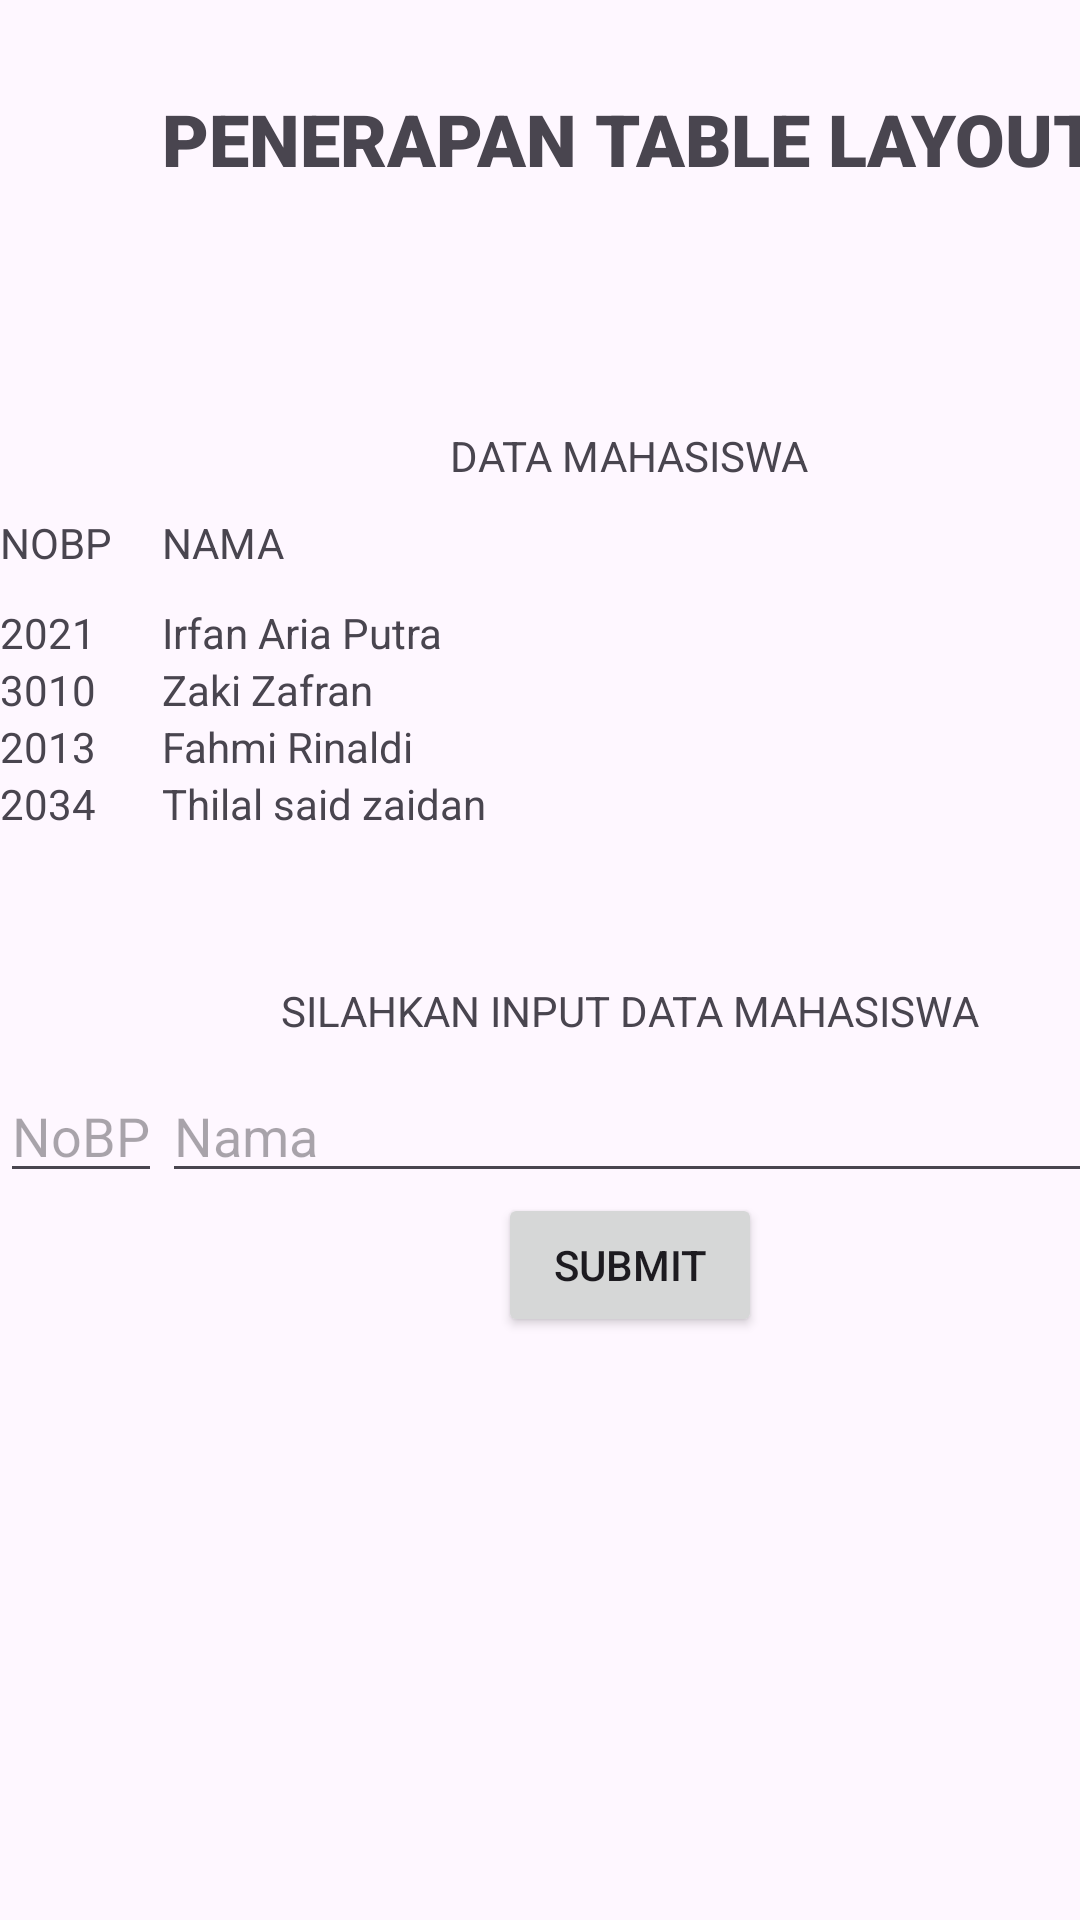

The Android layout XML behind this screen, and the referenced resources:
<!-- AndroidManifest.xml: application theme Theme.Latihan3_kotlinPMobileFannttt -->
<!-- res/layout/activity_table.xml -->
<?xml version="1.0" encoding="utf-8"?>
<TableLayout xmlns:android="http://schemas.android.com/apk/res/android"
    xmlns:app="http://schemas.android.com/apk/res-auto"
    android:id="@+id/main"
    android:layout_width="match_parent"
    android:layout_height="match_parent"
    android:stretchColumns="2">


    <TableRow
        android:layout_width="wrap_content"
        android:layout_height="wrap_content">

        <TextView
            android:id="@+id/textView10"
            android:layout_width="wrap_content"
            android:layout_height="wrap_content"
            android:layout_column="1"
            android:layout_gravity="center"
            android:layout_marginTop="30dp"
            android:layout_marginBottom="30dp"
            android:fontFamily="sans-serif-black"
            android:text="PENERAPAN TABLE LAYOUT"
            android:textSize="24sp" />

    </TableRow>

    <TableRow
        android:layout_width="476dp"
        android:layout_height="wrap_content"
        android:layout_marginTop="50sp"
        android:layout_marginBottom="10dp">

        <TextView
            android:id="@+id/textView7"
            android:layout_width="wrap_content"
            android:layout_height="wrap_content"
            android:layout_column="1"
            android:layout_gravity="center"
            android:text="DATA MAHASISWA" />

    </TableRow>

    <TableRow>

        <TextView
            android:layout_width="50dp"
            android:layout_height="30sp"
            android:layout_column="0"
            android:text="NOBP" />

        <TextView
            android:layout_width="150dp"
            android:layout_height="30sp"
            android:layout_column="1"
            android:text="NAMA" />

        <TextView
            android:layout_width="wrap_content"
            android:layout_height="wrap_content"
            android:layout_column="2"
            android:text="PRODI" />


    </TableRow>

    <TableRow>

        <TextView
            android:layout_width="wrap_content"
            android:layout_height="wrap_content"
            android:text="2021" />

        <TextView
            android:layout_width="150dp"
            android:layout_height="wrap_content"
            android:text="Irfan Aria Putra" />

        <TextView
            android:layout_width="wrap_content"
            android:layout_height="wrap_content"
            android:text="MI" />
    </TableRow>

    <TableRow>

        <TextView
            android:layout_width="wrap_content"
            android:layout_height="wrap_content"
            android:text="3010" />

        <TextView
            android:layout_width="150dp"
            android:layout_height="wrap_content"
            android:text="Zaki Zafran" />

        <TextView
            android:layout_width="wrap_content"
            android:layout_height="wrap_content"
            android:text="MI" />
    </TableRow>

    <TableRow>

        <TextView
            android:layout_width="wrap_content"
            android:layout_height="wrap_content"
            android:text="2013" />

        <TextView
            android:layout_width="150dp"
            android:layout_height="wrap_content"
            android:text="Fahmi Rinaldi" />

        <TextView
            android:layout_width="wrap_content"
            android:layout_height="wrap_content"
            android:text="MI" />
    </TableRow>

    <TableRow
        android:baselineAligned="false"
        android:nestedScrollingEnabled="false"
        android:outlineProvider="paddedBounds">

        <TextView
            android:layout_width="wrap_content"
            android:layout_height="wrap_content"
            android:text="2034" />

        <TextView
            android:layout_width="150dp"
            android:layout_height="wrap_content"
            android:singleLine="false"
            android:text="Thilal said zaidan" />

        <TextView
            android:layout_width="wrap_content"
            android:layout_height="wrap_content"
            android:text="MI" />
    </TableRow>

    <TableRow
        android:layout_width="476dp"
        android:layout_height="wrap_content"
        android:layout_marginTop="50sp">

        <TextView
            android:id="@+id/textView11"
            android:layout_width="wrap_content"
            android:layout_height="wrap_content"
            android:layout_column="1"
            android:layout_gravity="center"
            android:text="SILAHKAN INPUT DATA MAHASISWA" />

    </TableRow>

    <TableRow android:layout_marginTop="10sp">

        <EditText
            android:layout_width="wrap_content"
            android:layout_height="wrap_content"
            android:hint="NoBP" />

        <EditText
            android:layout_width="150dp"
            android:layout_height="wrap_content"
            android:hint="Nama" />

        <EditText
            android:layout_width="wrap_content"
            android:layout_height="wrap_content"
            android:hint="Prodi" />
    </TableRow>

    <TableRow android:layout_gravity="center">

        <Button
            android:layout_width="150dp"
            android:layout_height="wrap_content"
            android:layout_column="1"
            android:layout_gravity="center"
            android:text="Submit"
            app:cornerRadius="10sp" />
    </TableRow>

</TableLayout>
<!-- resources referenced by this layout -->
<resources>
  <style name="Theme.Latihan3_kotlinPMobileFannttt" parent="Base.Theme.Latihan3_kotlinPMobileFannttt" />
  <style name="Base.Theme.Latihan3_kotlinPMobileFannttt" parent="Theme.Material3.DayNight.NoActionBar">
          
          
      </style>
</resources>
